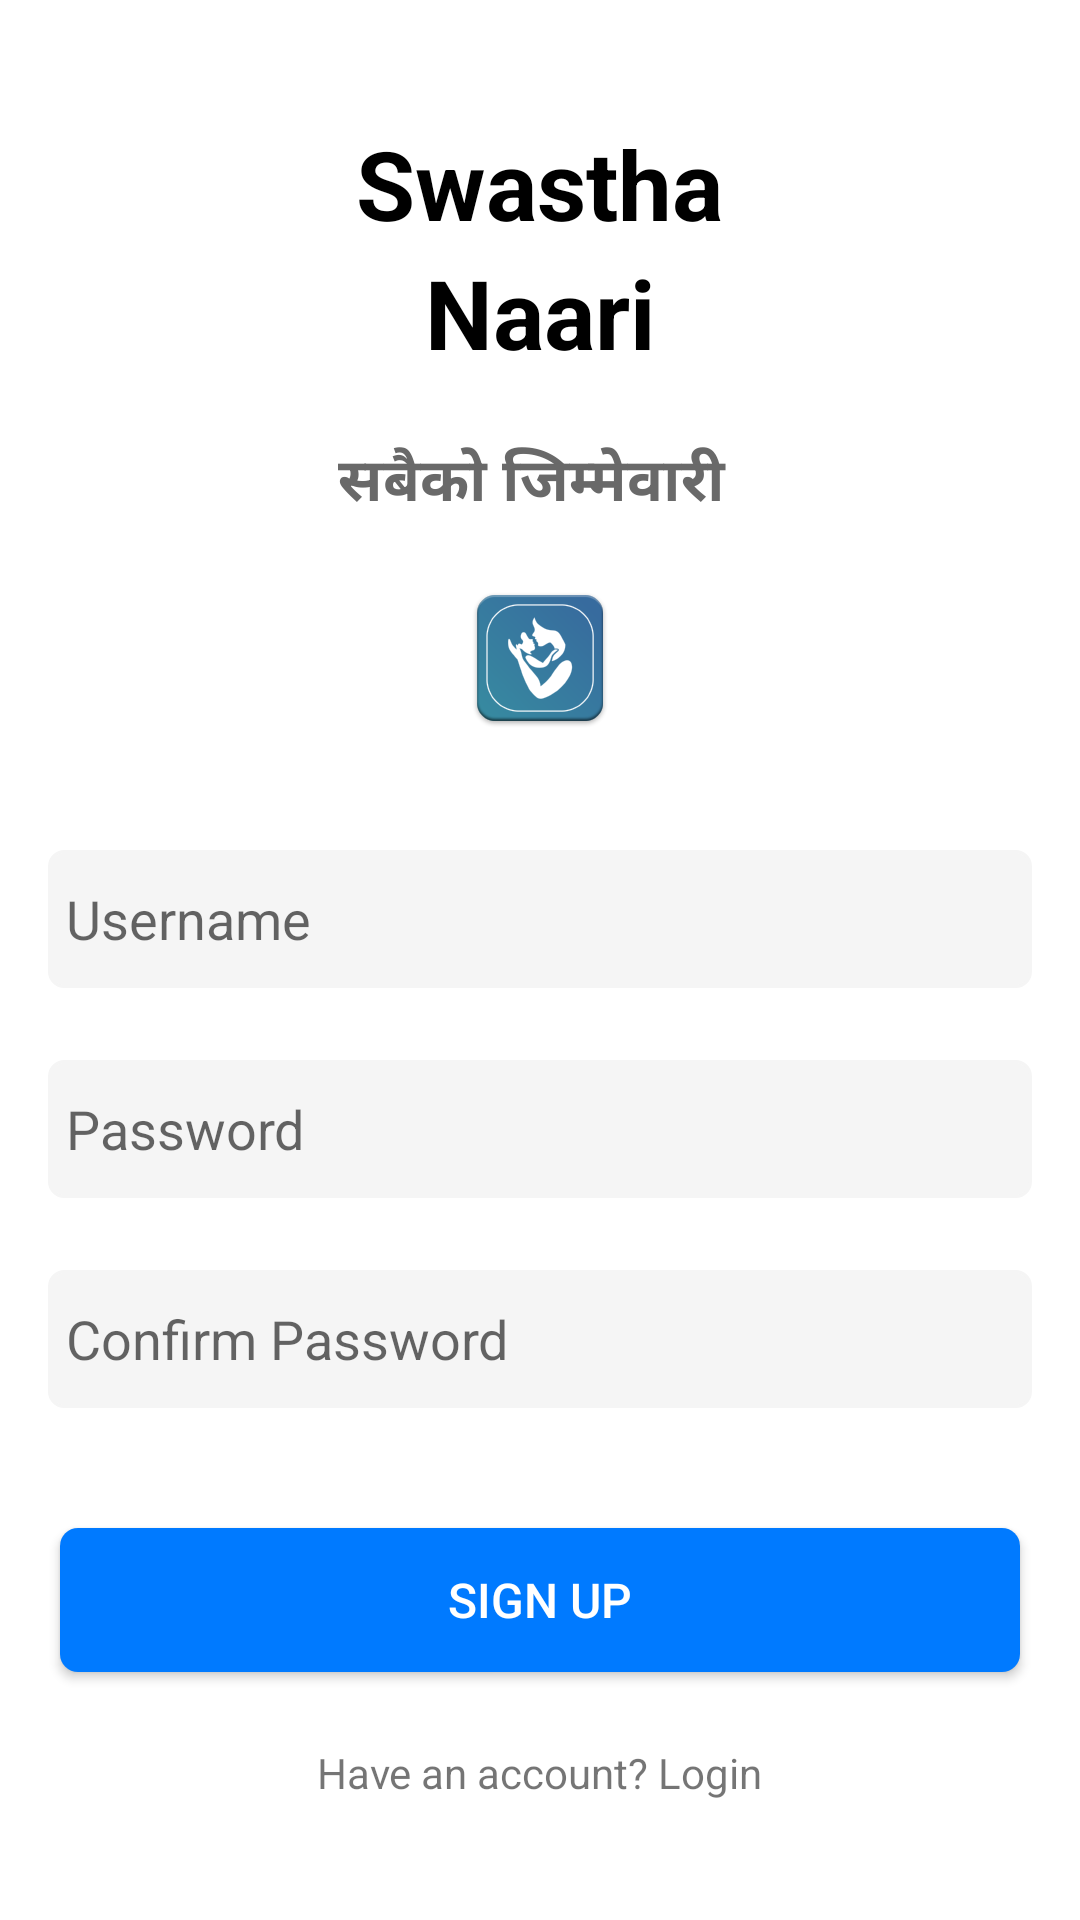

Write the Android layout XML for this screen, with the resource values it uses.
<!-- AndroidManifest.xml: application theme AppTheme -->
<!-- res/layout/activity_sign_up.xml -->
<?xml version="1.0" encoding="utf-8"?>
<RelativeLayout
    xmlns:android="http://schemas.android.com/apk/res/android"
    xmlns:app="http://schemas.android.com/apk/res-auto"
    xmlns:tools="http://schemas.android.com/tools"
    android:layout_width="match_parent"
    android:layout_height="match_parent"
    android:layout_gravity="center"
    android:gravity="center"
    android:background="@color/colorPrimary"
    tools:context=".Activity.SignUpActivity">


    <TextView
        android:id="@+id/text1"
        android:layout_width="wrap_content"
        android:layout_height="wrap_content"
        android:text="Swastha"
        android:fontFamily="sans-serif"
        android:textStyle="bold"
        android:layout_centerHorizontal="true"
        android:textColor="@color/colorDark"
        android:textSize="32dp"
        android:clickable="true"/>

    <TextView
        android:id="@+id/text2"
        android:layout_width="wrap_content"
        android:layout_height="wrap_content"
        android:text="Naari"
        android:fontFamily="sans-serif"
        android:textStyle="bold"
        android:layout_below="@id/text1"
        android:layout_centerHorizontal="true"
        android:textColor="@color/colorDark"
        android:textSize="32dp"/>

    <TextView
        android:id="@+id/text3"
        android:layout_width="wrap_content"
        android:layout_height="wrap_content"
        android:text="सबैको जिम्मेवारी "
        android:fontFamily="sans-serif"
        android:textStyle="bold"
        android:layout_marginTop="20dp"
        android:layout_below="@id/text2"
        android:layout_centerHorizontal="true"
        android:textColor="@color/colorGrey"
        android:textSize="20dp"/>

    <ImageView
        android:id="@+id/logo"
        android:layout_width="match_parent"
        android:layout_height="wrap_content"
        android:src="@drawable/ic_launcher"
        android:layout_below="@id/text3"
        android:layout_marginTop="20dp"/>



    <EditText
        android:id="@+id/usernameid"
        android:layout_width="match_parent"
        android:layout_height="46dp"
        android:layout_centerHorizontal="true"
        android:layout_below="@id/logo"
        android:layout_marginLeft="16dp"
        android:layout_marginTop="40dp"
        android:layout_marginRight="16dp"
        android:background="@drawable/border"
        android:hint="Username"
        android:paddingLeft="6dp" />



    <EditText

        android:id="@+id/passwordid"
        android:layout_width="match_parent"
        android:layout_height="46dp"
        android:layout_below="@+id/usernameid"
        android:layout_centerHorizontal="true"
        android:layout_marginLeft="16dp"
        android:layout_marginTop="24dp"
        android:layout_marginRight="16dp"
        android:background="@drawable/border"
        android:hint="Password"
        android:inputType="textPassword"
        android:paddingLeft="6dp" />

    <EditText

        android:id="@+id/repasswordid"
        android:layout_width="match_parent"
        android:layout_height="46dp"
        android:layout_below="@+id/passwordid"
        android:layout_centerHorizontal="true"
        android:layout_marginLeft="16dp"
        android:layout_marginTop="24dp"
        android:layout_marginRight="16dp"
        android:background="@drawable/border"
        android:hint="Confirm Password"
        android:inputType="textPassword"
        android:paddingLeft="6dp" />

    
        
        
        
        
        
        
        

    <Button
        android:id="@+id/signUp"
        android:layout_width="320dp"
        android:layout_height="wrap_content"
        android:layout_below="@id/repasswordid"
        android:layout_centerHorizontal="true"
        android:layout_marginTop="40dp"
        android:background="@drawable/circular_edge_button"
        android:text="SIGN UP"
        android:textColor="@color/colorPrimary"
        android:textSize="16sp" />

    <TextView
        android:id="@+id/login"
        android:layout_width="wrap_content"
        android:layout_height="wrap_content"
        android:layout_below="@id/signUp"
        android:layout_centerHorizontal="true"
        android:layout_marginTop="24dp"
        android:text="Have an account? Login" />

    <TextView
        android:id="@+id/log"
        android:layout_width="match_parent"
        android:layout_height="wrap_content"
        />

</RelativeLayout>
<!-- resources referenced by this layout -->
<resources>
  <color name="colorDark">#000000</color>
  <color name="colorGrey">#696969</color>
  <color name="colorPrimary">#ffffff</color>
  <color name="colorSilver">#C0C0C0</color>
  <!-- drawable border (drawable) -->
  <?xml version="1.0" encoding="utf-8"?>
  <shape xmlns:android="http://schemas.android.com/apk/res/android"
      android:shape="rectangle" >
  
      
      <solid
          android:color="@color/colorWhiteSmoke" >
      </solid>
  
      
      <stroke
          android:width="1dp"
          android:color="@color/colorWhiteSmoke" >
      </stroke>
  
      
      <corners
          android:radius="5dp"   >
      </corners>
  
  </shape>
  <!-- drawable circular_edge_button (drawable) -->
  <?xml version="1.0" encoding="utf-8"?>
  <shape xmlns:android="http://schemas.android.com/apk/res/android"
      android:shape="rectangle" android:padding="10dp">
  
      <solid android:color="@color/colorAccent"/>
      <corners android:radius="6dp"/>
  </shape>
  <!-- drawable ic_launcher: png bitmap (drawable-hdpi, 5118 bytes) -->
  <style name="AppTheme" parent="Theme.AppCompat.Light.NoActionBar">
          
          <item name="colorPrimary">@color/colorPrimary</item>
          
          <item name="colorAccent">@color/colorAccent</item>
      </style>
  <color name="colorWhiteSmoke">#F5F5F5</color>
  <color name="colorAccent">#007AFF</color>
</resources>
